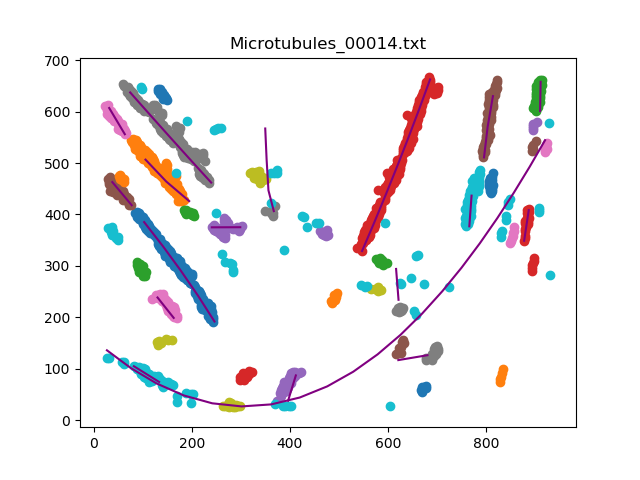

Values plotted in this chart, from the file beside it:
, x, y
0, 246.5, [192.]
1, 212.9, [241.97979596]
2, 177.8, [290.80916183]
3, 141, [338.53070614]
4, 102.9, [385.18703741]
0, 194.8, [426.]
1, 148.1, [463.9289858]
2, 105.7, [506.60212042]
0, 910.8, [601.]
1, 911.9, [657.83896779]
0, 547.6, [329.]
1, 572.2, [383.86117223]
2, 596.2, [439.12922585]
3, 619.7, [494.60072014]
4, 642.5, [550.27565513]
5, 664.7, [606.22184437]
6, 686.3, [662.43928786]
0, [241.], 375
1, [299.06841368], 375.3
0, 77.52, [418.]
1, 38.01, [462.98019604]
0, 63.48, [556.]
1, 31.63, [606.94538908]
0, 239.7, [462.]
1, 198.1, [505.4774955]
2, 156.7, [549.22384477]
3, 115.4, [593.12382476]
4, 74.45, [637.17743549]
0, [319.], 481.4
0, 766.4, [377.]
1, 771, [436.63492699]
0, 809.4, [441.]
0, 486.1, [228.]
0, 104.8, [281.]
0, 878.3, [349.]
1, 887.6, [408.45029006]
0, 396.6, [38.]
1, 412.4, [87.23384677]
0, 796.4, [511.]
1, 803.8, [570.71194239]
2, 814.6, [629.97379476]
0, 163.2, [199.]
1, 130.2, [238.67833567]
0, 621.6, [117.]
1, 681, [126.48969794]
0, [129.], 153.1
0, [82.], 105.1
1, [133.45029006], 74.54
0, 149, [622.]
0, 61.5, [464.]
0, [575.], 313
0, [298.], 83.94
0, [461.], 367.1
0, 621.4, [129.]
0, 850, [344.]
0, [617.], 294.2
1, [621.95419084], 234.2
0, [264.], 26.36
0, 49.46, [351.]
0, 670, [55.]
... 31 more rows
